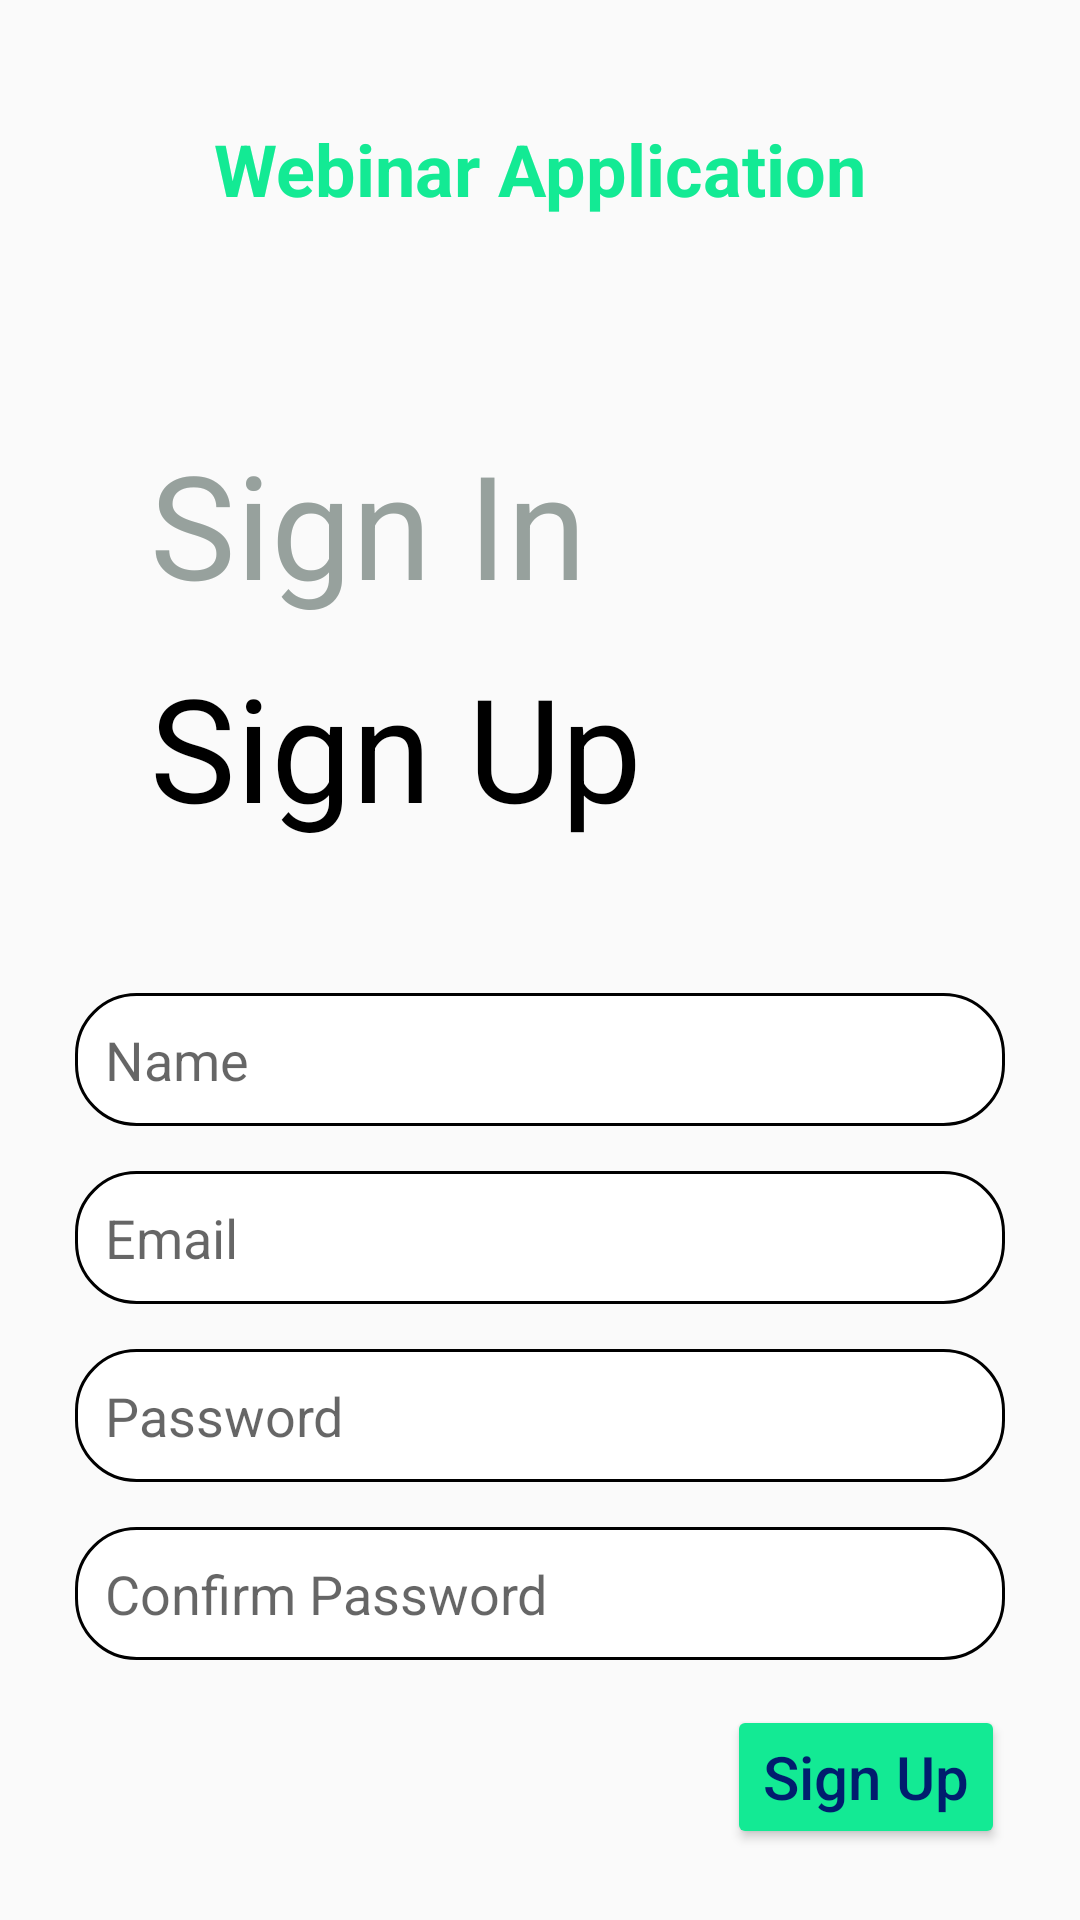

This screen was rendered from an Android layout file. Write that file and the resources it references.
<!-- AndroidManifest.xml: application theme Theme.AppCompat.DayNight.NoActionBar -->
<!-- res/layout/fragment_register.xml -->
<?xml version="1.0" encoding="utf-8"?>
<androidx.constraintlayout.widget.ConstraintLayout xmlns:android="http://schemas.android.com/apk/res/android"
    xmlns:app="http://schemas.android.com/apk/res-auto"
    xmlns:tools="http://schemas.android.com/tools"
    android:layout_width="match_parent"
    android:layout_height="match_parent"
    tools:context=".RegisterFragment">

    <TextView
        android:id="@+id/title"
        android:layout_width="wrap_content"
        android:layout_height="wrap_content"
        android:text="Webinar Application"
        android:textColor="#13EA94"
        android:textSize="24sp"
        android:textStyle="bold"
        android:layout_marginTop="40dp"
        app:layout_constraintEnd_toEndOf="parent"
        app:layout_constraintStart_toStartOf="parent"
        app:layout_constraintTop_toTopOf="parent" />


    <TextView
        android:id="@+id/signin_text"
        android:layout_width="wrap_content"
        android:layout_height="wrap_content"
        android:layout_marginLeft="50dp"
        android:text="Sign In"
        android:layout_marginTop="70dp"
        android:textColor="#97A19D"
        android:textSize="48sp"
        app:layout_constraintStart_toStartOf="parent"
        app:layout_constraintTop_toBottomOf="@+id/title" />

    <TextView
        android:id="@+id/signup_text"
        android:layout_width="wrap_content"
        android:layout_height="wrap_content"
        android:text="Sign Up"
        android:textSize="48sp"
        android:layout_marginTop="10dp"
        app:layout_constraintStart_toStartOf="@+id/signin_text"
        app:layout_constraintTop_toBottomOf="@+id/signin_text"
        android:textColor="@color/black"/>

    <EditText
        android:id="@+id/name_input"
        android:layout_width="match_parent"
        android:layout_height="wrap_content"
        android:layout_marginHorizontal="25dp"
        android:background="@drawable/edittext_rounded"
        android:hint="Name"
        android:layout_marginTop="50dp"
        android:padding="10dp"
        app:layout_constraintTop_toBottomOf="@+id/signup_text" />

    <EditText
        android:id="@+id/email_input"
        android:layout_width="match_parent"
        android:layout_height="wrap_content"
        android:layout_marginHorizontal="25dp"
        android:background="@drawable/edittext_rounded"
        android:hint="Email"
        android:padding="10dp"
        android:layout_marginTop="15dp"
        app:layout_constraintTop_toBottomOf="@+id/name_input"
        tools:layout_editor_absoluteX="25dp" />

    <EditText
        android:id="@+id/password_input"
        android:layout_width="match_parent"
        android:layout_height="wrap_content"
        android:layout_marginHorizontal="25dp"
        android:layout_marginTop="15dp"
        android:hint="Password"
        android:inputType="textPassword"
        android:background="@drawable/edittext_rounded"
        android:padding="10dp"
        app:layout_constraintTop_toBottomOf="@+id/email_input" />

    <EditText
        android:id="@+id/confirm_password_input"
        android:layout_width="match_parent"
        android:layout_height="wrap_content"
        android:layout_marginHorizontal="25dp"
        android:background="@drawable/edittext_rounded"
        android:hint="Confirm Password"
        android:inputType="textPassword"
        android:layout_marginTop="15dp"
        android:padding="10dp"
        app:layout_constraintTop_toBottomOf="@+id/password_input" />

    <Button
        android:id="@+id/register_btn"
        android:layout_width="wrap_content"
        android:layout_height="wrap_content"
        android:backgroundTint="#13EA94"
        android:text="Sign Up"
        android:textAllCaps="false"
        android:textColor="#011D6E"
        android:layout_marginTop="15dp"
        android:textSize="20sp"
        app:layout_constraintEnd_toEndOf="@+id/password_input"
        app:layout_constraintTop_toBottomOf="@+id/confirm_password_input" />

</androidx.constraintlayout.widget.ConstraintLayout>
<!-- resources referenced by this layout -->
<resources>
  <!-- drawable edittext_rounded (drawable) -->
  <?xml version="1.0" encoding="utf-8"?>
  <shape xmlns:android="http://schemas.android.com/apk/res/android"
      android:shape="rectangle" android:padding="15dp">
  
      <solid android:color="#FFFFFF" />
      <corners
          android:bottomRightRadius="20dp"
          android:bottomLeftRadius="20dp"
          android:topLeftRadius="20dp"
          android:topRightRadius="20dp" />
      <stroke android:width="1dip" android:color="#000000" />
  </shape>
  <!-- not gathered from this repository: default colours our renderer supplied (Android Studio template values) -->
  <color name="black">#FF000000</color>
</resources>
